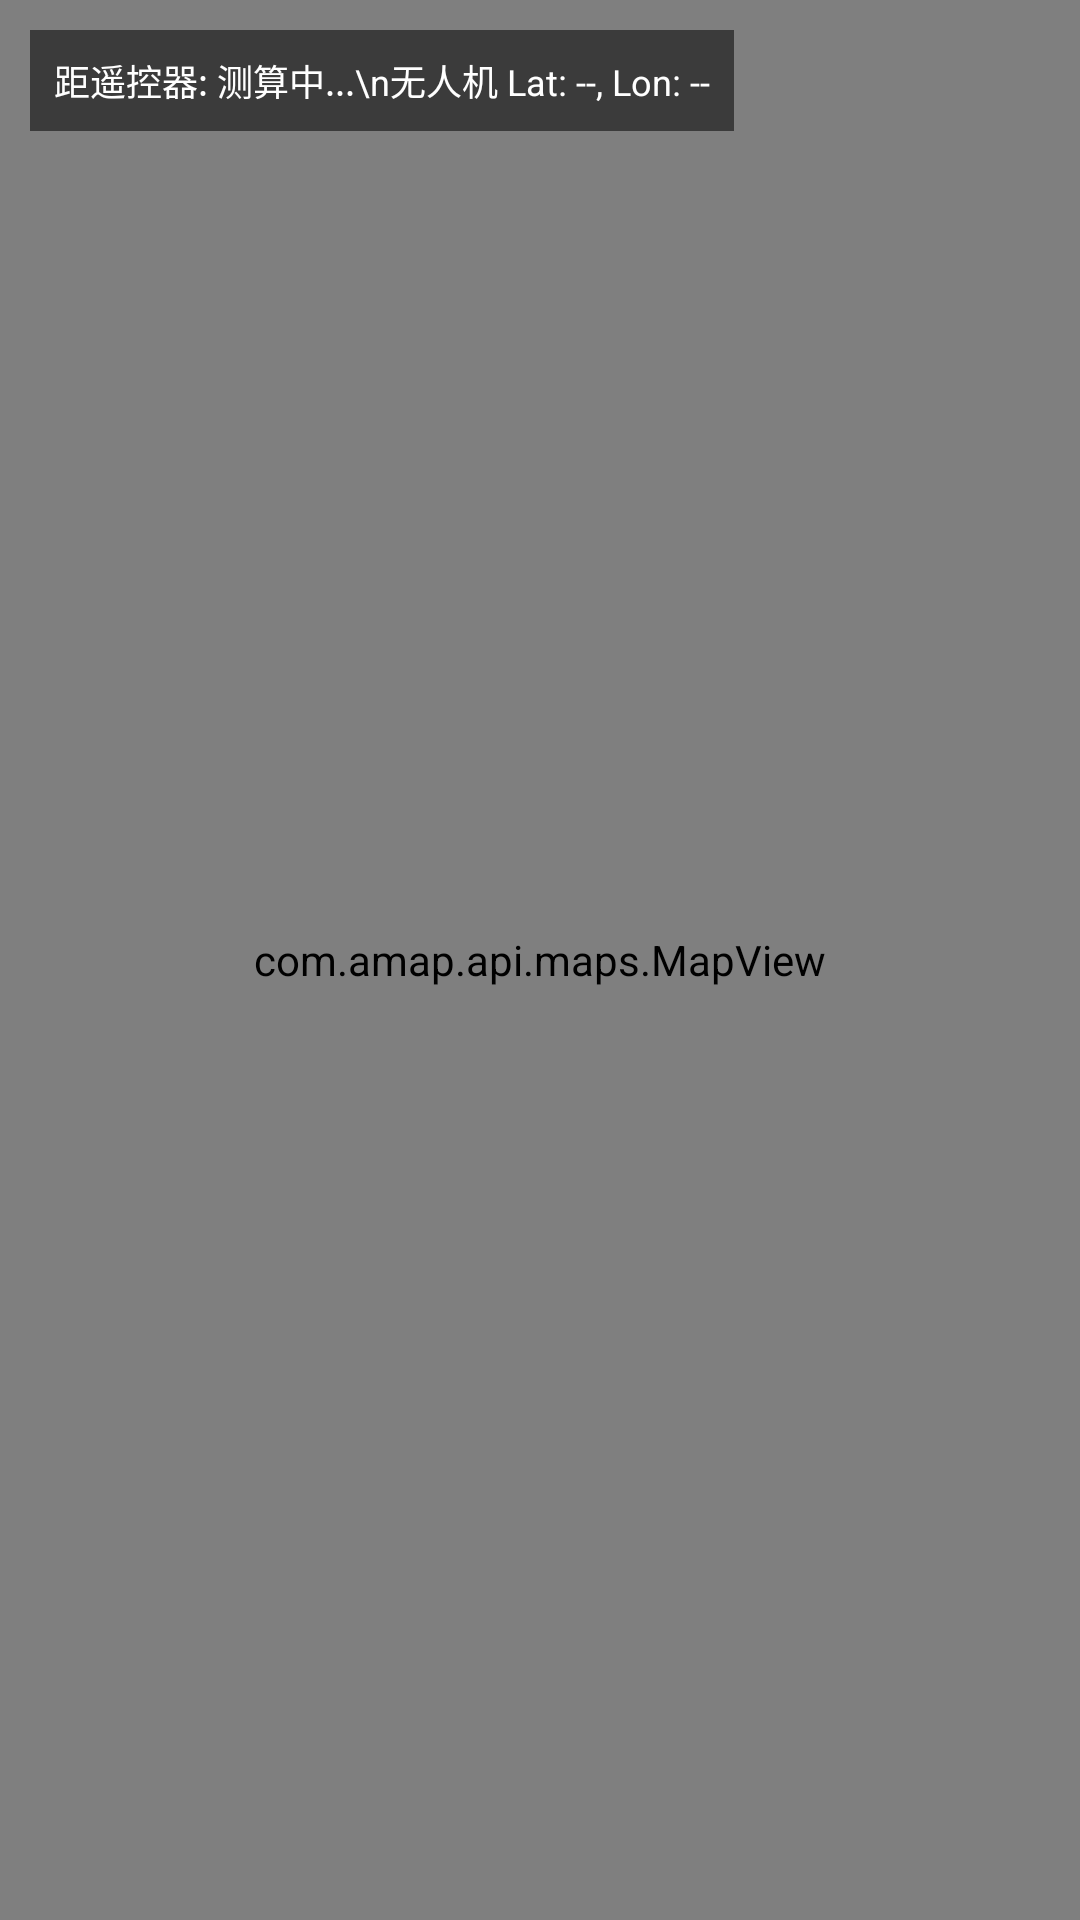

Layout XML and referenced resources for this Android screen:
<!-- AndroidManifest.xml: application theme Theme.MavlinkTest -->
<!-- res/layout/fragment_location.xml -->
<?xml version="1.0" encoding="utf-8"?>
<FrameLayout xmlns:android="http://schemas.android.com/apk/res/android"
    android:layout_width="match_parent"
    android:layout_height="match_parent">

    <com.amap.api.maps.MapView
        android:id="@+id/mapView"
        android:layout_width="match_parent"
        android:layout_height="match_parent" />

    <TextView
        android:id="@+id/tvLocationInfo"
        android:layout_width="wrap_content"
        android:layout_height="wrap_content"
        android:layout_gravity="top|start"
        android:layout_margin="10dp"
        android:background="#88000000"
        android:padding="8dp"
        android:text="距遥控器: 测算中...\n无人机 Lat: --, Lon: --"
        android:textColor="#FFFFFF"
        android:textSize="12sp" />

</FrameLayout>
<!-- resources referenced by this layout -->
<resources>
  <style name="Theme.MavlinkTest" parent="Base.Theme.MavlinkTest" />
  <style name="Base.Theme.MavlinkTest" parent="Theme.Material3.DayNight.NoActionBar">
          
          
      </style>
</resources>
